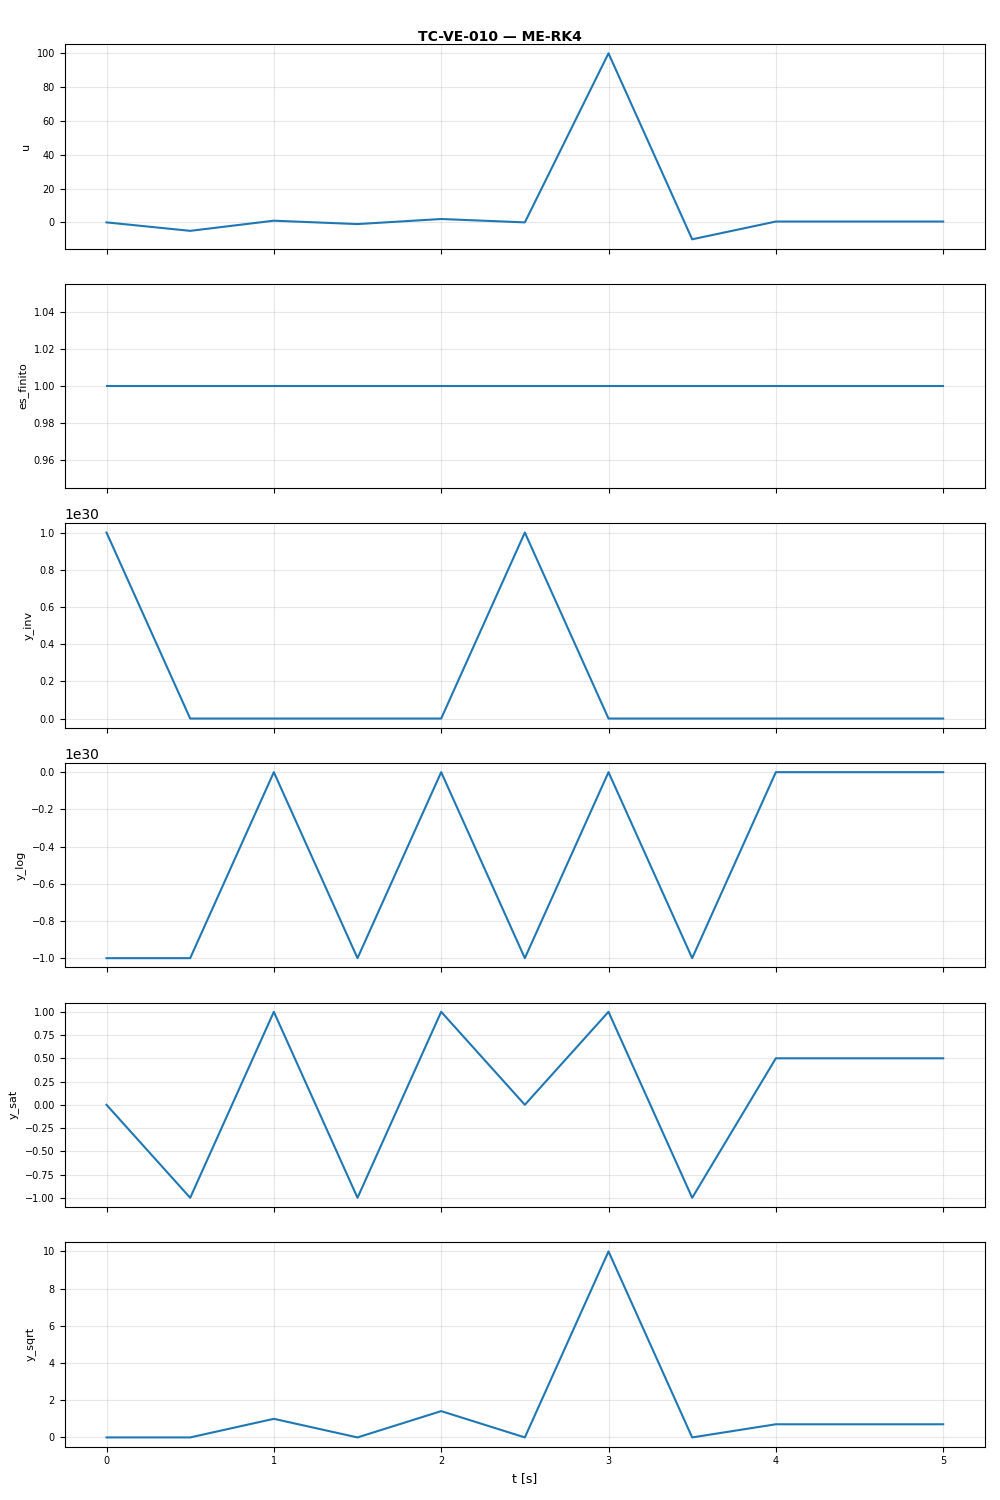

Data behind this chart, as committed beside it:
t, u, es_finito, y_inv, y_log, y_sat, y_sqrt
0.0, 0.0, 1.0, 1e+30, -1e+30, 0.0, 0.0
0.5, -5.0, 1.0, -0.2, -1e+30, -1.0, 0.0
1.0, 1.0, 1.0, 1.0, 0.0, 1.0, 1.0
1.5, -1.0, 1.0, -1.0, -1e+30, -1.0, 0.0
2.0, 2.0, 1.0, 0.5, 0.6931, 1.0, 1.414
2.5, 1e-11, 1.0, 1e+30, -1e+30, 1e-11, 3.16227766e-06
3.0, 100.0, 1.0, 0.01, 4.605, 1.0, 10.0
3.5, -10.0, 1.0, -0.1, -1e+30, -1.0, 0.0
4.0, 0.5, 1.0, 2.0, -0.6931, 0.5, 0.7071
4.5, 0.5, 1.0, 2.0, -0.6931, 0.5, 0.7071
5.0, 0.5, 1.0, 2.0, -0.6931, 0.5, 0.7071
